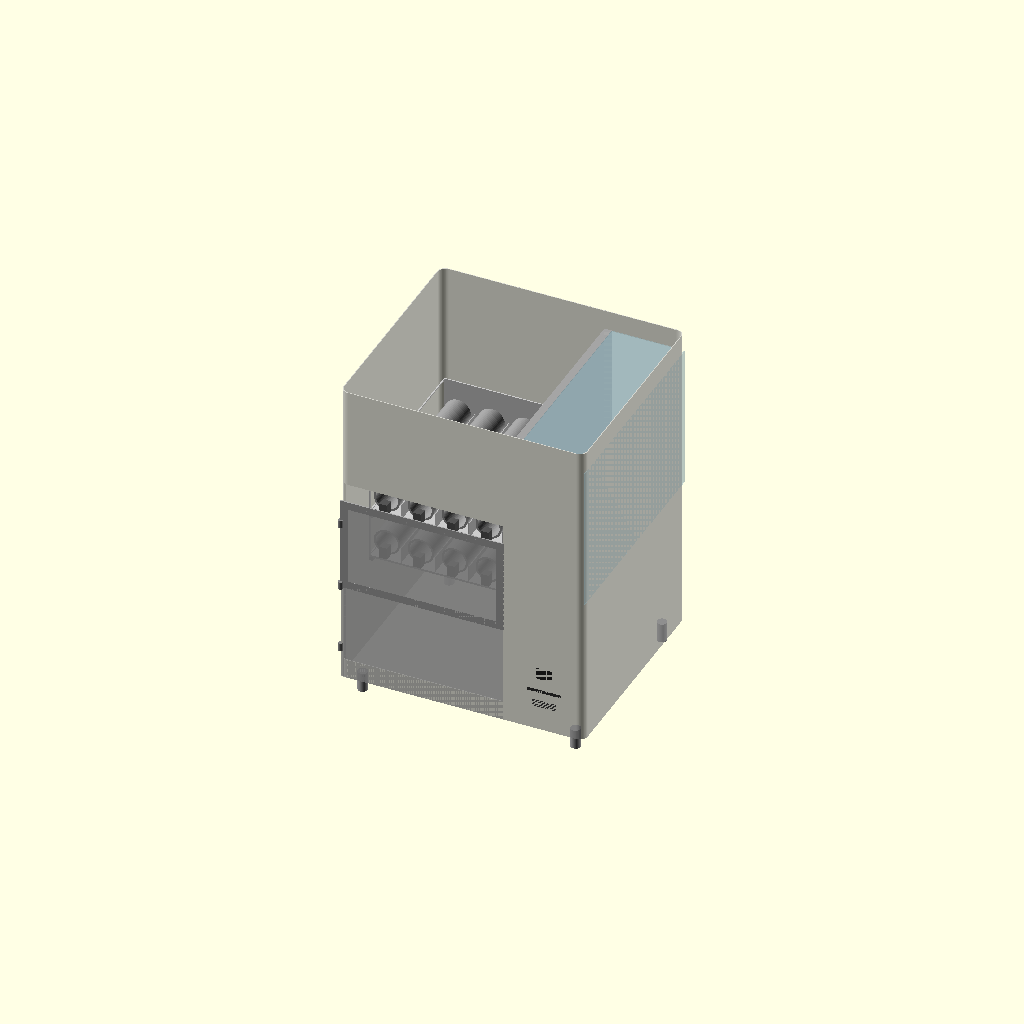
Cell 1 — every parameter at its default value.
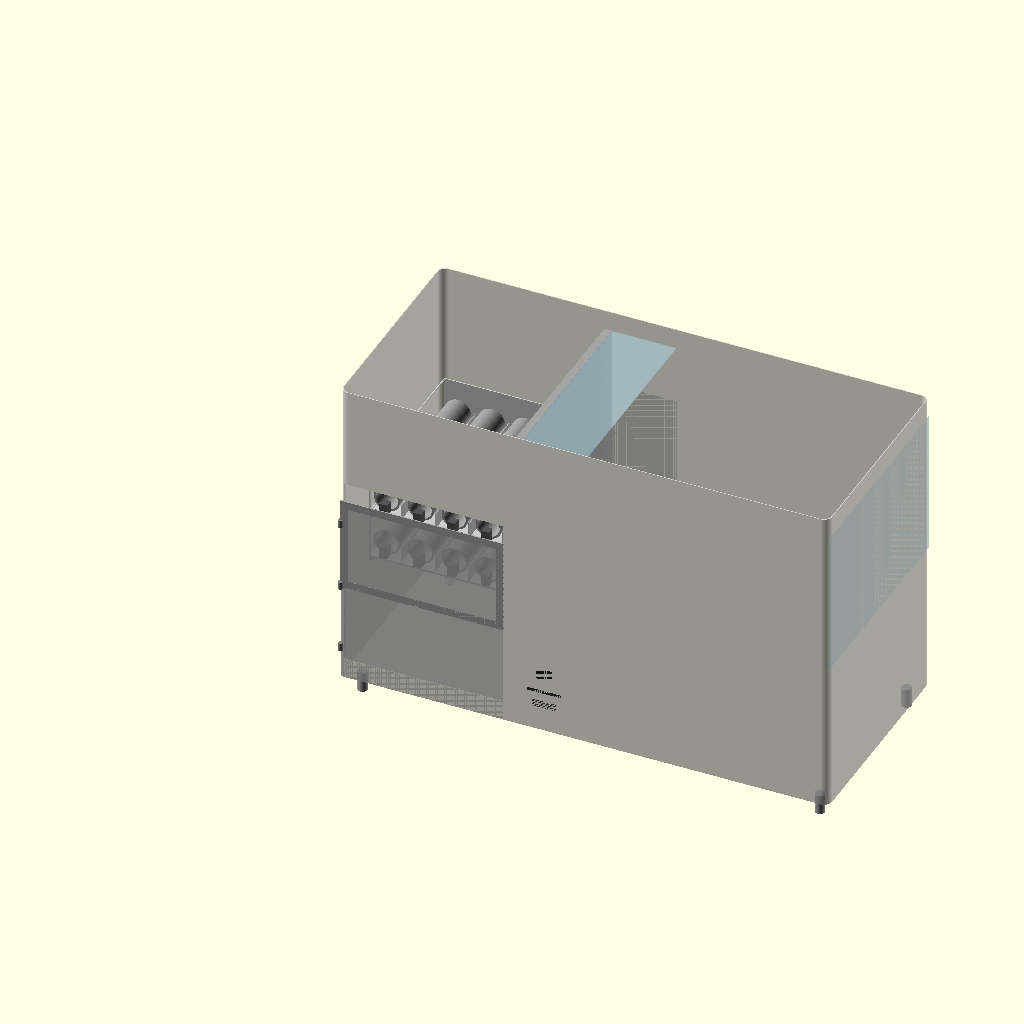
Cell 2: total_w = 1240 (everything else at default).
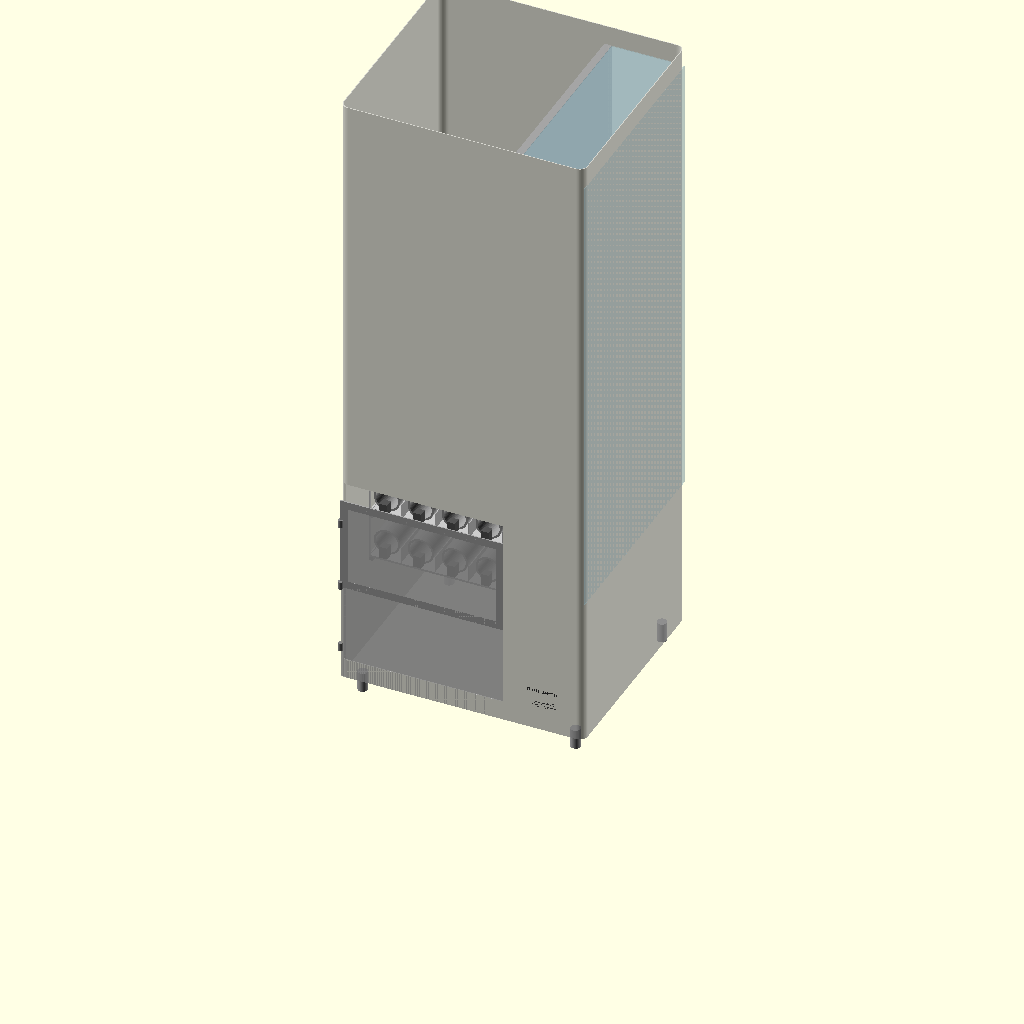
Cell 3: the same model with total_h = 1600.
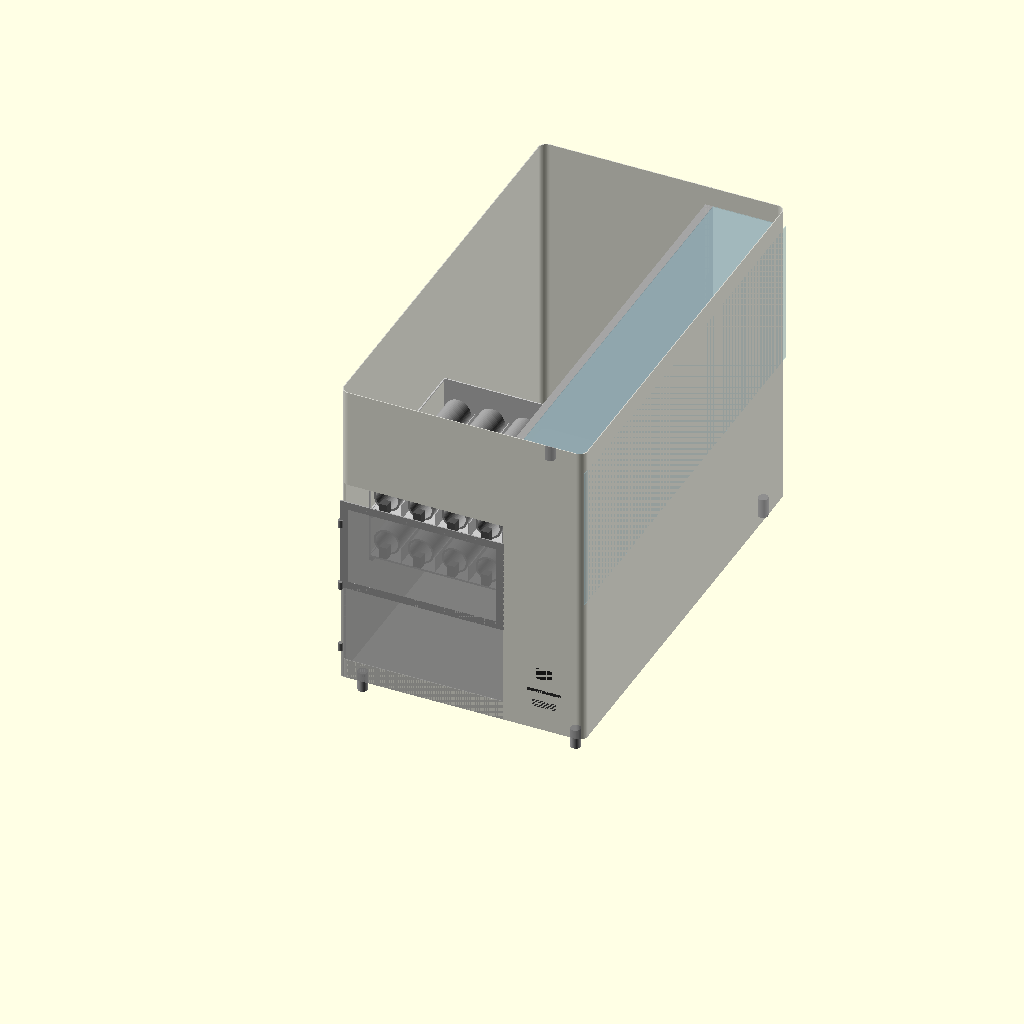
Cell 4: total_d = 1100 (everything else at default).
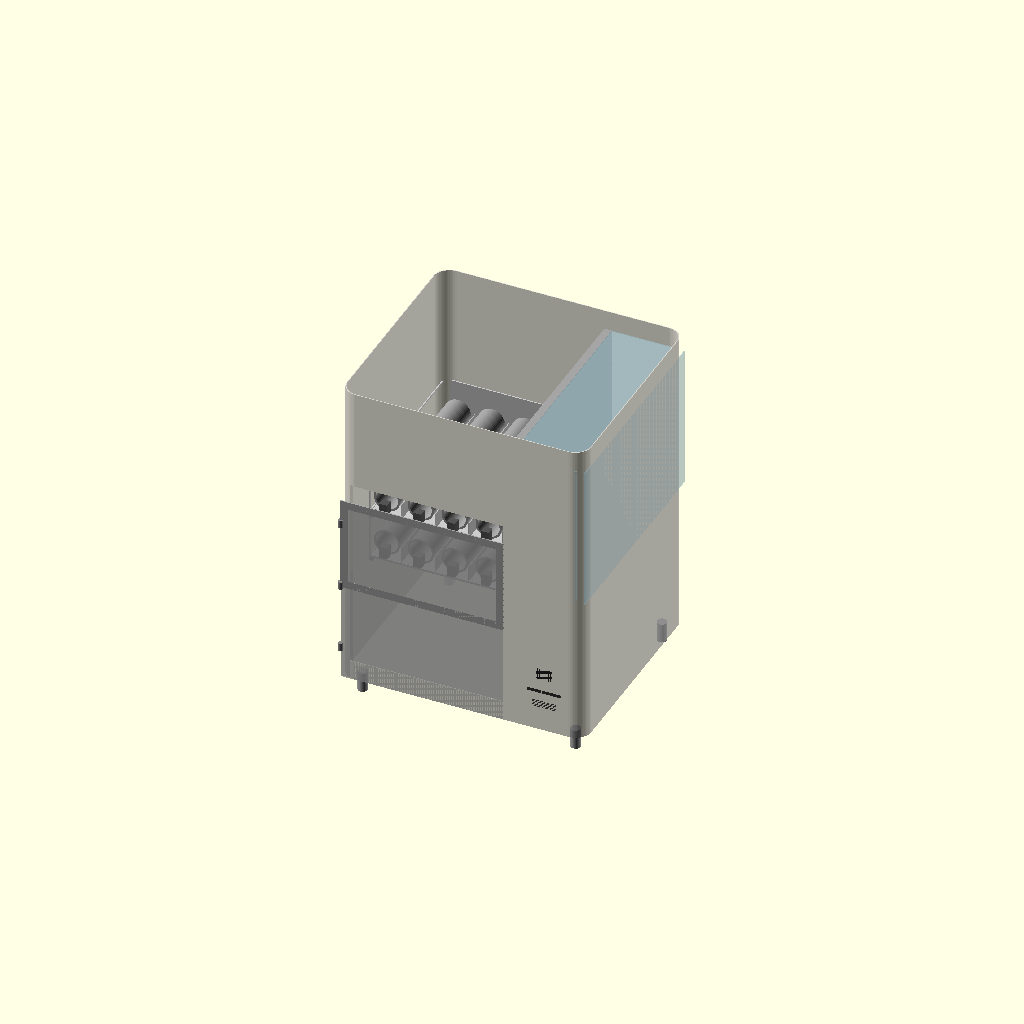
Cell 5: corner_r = 40 (everything else at default).
One fixed orthographic camera (rotation 55°, 0°, 25°; colour scheme Cornfield) for every cell.
The OpenSCAD source (vending-machine/VM-01-base/VM-01-base-v6.scad):
// VM-01 Base Vending Machine
// Janis Product Design
// Version: v6
// Date: 2026-06-27
// Units: mm
// Purpose: Smart donation vending machine — buddha ornaments
// Payment: Online only, no cash/coin mechanism
// Changes from v5:
//   - Tray: full redesign — independent removable units, tray_h=121,
//     floor 5mm, open top, open front, framed side windows, rear latch
//   - New: tray_rack — fixed rails + rear latch pin
//   - New: front_door — single panel, left hinge, z 50-542mm
//   - New: tray_zone_frame — structural frame around tray zone opening
//   - New: dashboard — ATM style right compartment, recessed 30deg screen,
//     QR scanner, ID card slot, speaker grille
//   - Acrylic: 3 faces of right compartment above 430mm to roof
//   - rules-dimensions.md updated

$fn = 64;

// ─────────────────────────────
// PARAMETERS
// ─────────────────────────────

total_w = 620;
total_h = 800;
total_d = 550;
corner_r = 20;
skin_t = 2;

// Legs
leg_h = 50;
leg_od = 25;
leg_inset = 40;

// Compartments
product_w = 416;
system_w = 185;
divider_t = 19;

// Spring / Tray
spring_od = 66;
spring_l = 390;
motor_d = 20;
spring_gap = 20;
spring_lanes = 5;
tray_count = 2;
tray_floor_t = 5;          // floor thickness — weight bearing
tray_wall_t = 3;           // side and rear wall thickness
spring_clearance = 50;     // space above spring top
tray_h = 121;              // tray_floor_t(5) + spring_od(66) + spring_clearance(50)
tray_gap = 0;
partition_h = 40;

// Tray zone
tray_zone_h = tray_h * tray_count;   // 242mm

// Zones from inside floor
drop_zone_d = 138;
tray_start_d = drop_zone_d;

// Exit door
exit_door_h = 250;
exit_door_w = 400;

// Derived heights
tray_0_z = leg_h + exit_door_h;       // 300mm — tray 0 floor
tray_zone_top_z = tray_0_z + tray_zone_h;  // 542mm

// Tray rack rails
rail_w = 10;
rail_h = 10;
latch_pin_d = 8;
latch_pin_l = 15;

// Front door
door_t = 3;
hinge_od = 12;
hinge_h = 20;

// Frame bars
frame_bar = 20;

// Dashboard
dash_x = product_w + divider_t + skin_t;
dash_w = system_w - divider_t - (skin_t * 2);
screen_w = 165;
screen_h = 100;
screen_angle = 30;
screen_center_z = 320;
screen_recess = screen_w * 0.3;    // 30% recess into front panel
bezel_t = 3;
qr_w = 40;
qr_h = 30;
qr_d = 10;
card_w = 85;
card_h = 8;
card_d = 15;
speaker_w = 60;
speaker_h = 20;
speaker_slots = 5;

// Acrylic zone
acrylic_bot_z = 430;
acrylic_top_z = total_h - skin_t;
acrylic_zone_h = acrylic_top_z - acrylic_bot_z;    // 368mm
acrylic_r = 8;
acrylic_t = skin_t;

// IR sensor
sensor_d = 15;
sensor_h = 8;
sensor_gap = 10;

// Lock rod
rod_d = 8;
rod_h = 60;

// ─────────────────────────────
// MODULES
// ─────────────────────────────

module rounded_box(w, h, d, r) {
    hull() {
        translate([r, r, 0]) cylinder(r=r, h=h);
        translate([w-r, r, 0]) cylinder(r=r, h=h);
        translate([r, d-r, 0]) cylinder(r=r, h=h);
        translate([w-r, d-r, 0]) cylinder(r=r, h=h);
    }
}

module leg() {
    color("#AAAAAA")
    cylinder(h=leg_h, d=leg_od);
}

module legs() {
    positions = [
        [leg_inset, leg_inset],
        [total_w-leg_inset, leg_inset],
        [leg_inset, total_d-leg_inset],
        [total_w-leg_inset, total_d-leg_inset]
    ];
    for (p = positions)
        translate([p[0], p[1], 0]) leg();
}

module spring_coil() {
    color("#888888")
    difference() {
        cylinder(h=spring_l, d=spring_od);
        cylinder(h=spring_l+1, d=spring_od-10);
    }
}

// Independent removable tray unit.
// Front = OPEN, Top = OPEN, sides = framed window, rear = wall with latch hole.
module spring_tray(tray_num) {
    tray_w = product_w - 20;
    tray_d = spring_l + motor_d;
    z = leg_h + exit_door_h + (tray_num * tray_h);

    translate([10, tray_start_d, z]) {

        color("#CCCCCC")
        difference() {
            // Outer tray shell (no top face — open)
            union() {
                // Floor
                cube([tray_w, tray_d, tray_floor_t]);
                // Rear wall
                translate([0, tray_d - tray_wall_t, 0])
                    cube([tray_w, tray_wall_t, tray_h]);
                // Left side wall (full perimeter frame)
                cube([tray_wall_t, tray_d, tray_h]);
                // Right side wall (full perimeter frame)
                translate([tray_w - tray_wall_t, 0, 0])
                    cube([tray_wall_t, tray_d, tray_h]);
            }

            // Window cutout — left side wall (3mm frame, open centre)
            translate([-1, tray_wall_t, tray_floor_t + tray_wall_t])
                cube([tray_wall_t + 2,
                      tray_d - (tray_wall_t * 2),
                      tray_h - tray_floor_t - (tray_wall_t * 2)]);

            // Window cutout — right side wall (3mm frame, open centre)
            translate([tray_w - tray_wall_t - 1, tray_wall_t, tray_floor_t + tray_wall_t])
                cube([tray_wall_t + 2,
                      tray_d - (tray_wall_t * 2),
                      tray_h - tray_floor_t - (tray_wall_t * 2)]);

            // Rear wall — motor mount cutouts (one per lane)
            for (i = [0:spring_lanes-1]) {
                x = tray_wall_t + spring_od/2 + i*(spring_od + spring_gap);
                translate([x - 11, tray_d - tray_wall_t - 1, tray_floor_t])
                    cube([22, tray_wall_t + 2, 32]);
            }

            // Rear wall — latch pin hole (d=8mm, centered)
            translate([tray_w/2, tray_d - tray_wall_t - 1, tray_h/2])
                rotate([-90, 0, 0])
                    cylinder(d=latch_pin_d, h=tray_wall_t + 2);
        }

        // Springs + motors + lane partitions (unchanged from v5)
        for (i = [0:spring_lanes-1]) {
            x = tray_wall_t + spring_od/2 + i*(spring_od + spring_gap);

            color("#555555")
            translate([x-10, 0, tray_floor_t])
                cube([20, motor_d, 30]);

            color("#999999")
            translate([x, motor_d + spring_l, tray_floor_t + spring_od/2])
                rotate([90, 0, 0])
                    spring_coil();

            if (i < spring_lanes-1) {
                color("#BBBBBB")
                translate([x + spring_od/2 + spring_gap/2, tray_wall_t, tray_floor_t])
                    cube([2, tray_d-(tray_wall_t*2), partition_h]);
            }
        }
    }
}

// Fixed rack — two horizontal rails per tray slot, plus rear latch pin.
module tray_rack() {
    tray_w = product_w - 20;
    tray_d = spring_l + motor_d;

    color("#AAAAAA")
    for (t = [0:tray_count-1]) {
        z = leg_h + exit_door_h + (t * tray_h);

        // Left rail
        translate([10, tray_start_d, z - rail_h])
            cube([rail_w, tray_d, rail_h]);

        // Right rail
        translate([10 + tray_w - rail_w, tray_start_d, z - rail_h])
            cube([rail_w, tray_d, rail_h]);

        // Rear latch pin (catches tray latch hole)
        translate([10 + tray_w/2, tray_start_d + tray_d - tray_wall_t, z + tray_h/2])
            rotate([-90, 0, 0])
                cylinder(d=latch_pin_d, h=latch_pin_l);
    }
}

module outer_shell() {
    color("#C8C8C8", 0.75)
    difference() {
        rounded_box(total_w, total_h, total_d, corner_r);

        // Hollow interior
        translate([skin_t, skin_t, skin_t])
            rounded_box(total_w-(skin_t*2), total_h, total_d-(skin_t*2), corner_r-1);

        // Front door opening — left product zone, tray zone and above
        translate([skin_t, -1, leg_h])
            cube([product_w-(skin_t*2), skin_t+2, tray_zone_top_z - leg_h]);

        // Exit door cutout (front face, base of product zone)
        translate([(product_w - exit_door_w)/2, -1, leg_h])
            cube([exit_door_w, skin_t+2, exit_door_h]);
    }
}

module compartment_divider() {
    color("#AAAAAA", 0.9)
    translate([product_w, skin_t, leg_h])
        cube([divider_t, total_d-(skin_t*2), total_h-leg_h]);
}

// Single-panel front door — left hinge, shown closed.
module front_door() {
    door_h = tray_zone_top_z - leg_h;   // 50 to 542 = 492mm tall

    color("#C0C0C0", 0.6)
    translate([skin_t, 0, leg_h])
        cube([product_w-(skin_t*2), door_t, door_h]);

    // 3 hinges evenly spaced on left edge
    hinge_positions = [
        leg_h + door_h * 0.15,
        leg_h + door_h * 0.5,
        leg_h + door_h * 0.85
    ];
    for (hz = hinge_positions) {
        color("#888888")
        translate([skin_t, 0, hz])
            cylinder(d=hinge_od, h=hinge_h);
    }
}

// Structural frame around the tray zone opening (visible when door open).
module tray_zone_frame() {
    zone_h = tray_zone_h;   // 242mm

    color("#AAAAAA")
    union() {
        // Top bar
        translate([0, 0, tray_zone_top_z - frame_bar])
            cube([product_w, skin_t, frame_bar]);
        // Bottom bar
        translate([0, 0, tray_0_z])
            cube([product_w, skin_t, frame_bar]);
        // Left bar
        translate([0, 0, tray_0_z])
            cube([frame_bar, skin_t, zone_h]);
        // Right bar
        translate([product_w - frame_bar, 0, tray_0_z])
            cube([frame_bar, skin_t, zone_h]);
    }
}

// ATM-style dashboard on right compartment front face.
module dashboard() {
    // Recessed screen mount (pushed 30% into body)
    screen_z = screen_center_z - screen_h/2;
    qr_z = screen_z - 50 - qr_h;
    card_z = qr_z - 30 - card_h;
    speaker_z = card_z - 20 - speaker_h;

    // Screen backing — recessed into front panel
    color("#1A1A1A")
    translate([dash_x + (dash_w - screen_w)/2, screen_recess, screen_z])
        cube([screen_w, 5, screen_h]);

    // Screen bezel
    color("#333333", 0.8)
    translate([dash_x + (dash_w - screen_w)/2 - bezel_t,
               screen_recess - 2, screen_z - bezel_t])
        cube([screen_w + (bezel_t*2), 3, screen_h + (bezel_t*2)]);

    // Curved support bracket under screen (hull between two cylinders)
    color("#444444")
    translate([dash_x + dash_w/2, screen_recess, screen_z])
        hull() {
            translate([-screen_w/2, 0, 0])
                rotate([-90, 0, 0]) cylinder(r=10, h=4);
            translate([screen_w/2, 0, 0])
                rotate([-90, 0, 0]) cylinder(r=10, h=4);
        }

    // QR scanner cutout
    color("#222222")
    translate([dash_x + (dash_w - qr_w)/2, 0, qr_z])
        cube([qr_w, qr_d, qr_h]);

    // ID card reader slot
    color("#333333")
    translate([dash_x + (dash_w - card_w)/2, 0, card_z])
        cube([card_w, card_d, card_h]);

    // Speaker grille — 5 horizontal slots
    slot_h = 2;
    slot_gap = 2;
    color("#444444")
    for (s = [0:speaker_slots-1]) {
        translate([dash_x + (dash_w - speaker_w)/2,
                   0,
                   speaker_z + s*(slot_h + slot_gap)])
            cube([speaker_w, 3, slot_h]);
    }
}

// Acrylic display zone — 3 faces of right compartment above 430mm.
module acrylic_display() {
    acrylic_front_w = system_w - divider_t - skin_t;
    acrylic_front_x = product_w + divider_t;

    // Front face panel — rounded corners (hull + cylinders, r=8)
    color("#ADD8E6", 0.3)
    translate([acrylic_front_x, skin_t, acrylic_bot_z])
        hull() {
            translate([acrylic_r, 0, acrylic_r])
                rotate([-90,0,0]) cylinder(r=acrylic_r, h=acrylic_t);
            translate([acrylic_front_w-acrylic_r, 0, acrylic_r])
                rotate([-90,0,0]) cylinder(r=acrylic_r, h=acrylic_t);
            translate([acrylic_r, 0, acrylic_zone_h-acrylic_r])
                rotate([-90,0,0]) cylinder(r=acrylic_r, h=acrylic_t);
            translate([acrylic_front_w-acrylic_r, 0, acrylic_zone_h-acrylic_r])
                rotate([-90,0,0]) cylinder(r=acrylic_r, h=acrylic_t);
        }

    // Right side panel
    color("#ADD8E6", 0.3)
    translate([total_w - skin_t, skin_t, acrylic_bot_z])
        cube([skin_t, total_d-(skin_t*2), acrylic_zone_h]);

    // Top panel — covers right compartment roof
    color("#ADD8E6", 0.3)
    translate([acrylic_front_x, skin_t, total_h - skin_t])
        cube([acrylic_front_w, total_d-(skin_t*2), skin_t]);
}

module ir_sensors() {
    sensor_z = leg_h + tray_h - sensor_gap - sensor_h;

    color("#222222")
    translate([skin_t + 5, skin_t + drop_zone_d/2, sensor_z])
        cube([sensor_d, sensor_h, sensor_h]);

    color("#222222")
    translate([product_w - skin_t - 5 - sensor_d,
               skin_t + drop_zone_d/2, sensor_z])
        cube([sensor_d, sensor_h, sensor_h]);

    color("#FF0000", 0.3)
    translate([skin_t + 5 + sensor_d,
               skin_t + drop_zone_d/2 + sensor_h/2,
               sensor_z + sensor_h/2])
        cube([product_w - (skin_t*2) - 10 - (sensor_d*2), 1, 1]);
}

module drop_zone_visual() {
    color("#F0F0F0", 0.15)
    translate([skin_t, skin_t, leg_h])
        cube([product_w-(skin_t*2), drop_zone_d, exit_door_h]);
}

module rear_service_door() {
    door_w = system_w - divider_t;
    door_h = total_h * 0.5;
    color("#B8B8B8", 0.6)
    translate([product_w + divider_t, total_d - skin_t, leg_h + (total_h*0.25)])
        cube([door_w, skin_t*2, door_h]);
}

// ─────────────────────────────
// ASSEMBLY
// ─────────────────────────────

// Structure
legs();
translate([0, 0, leg_h]) outer_shell();
compartment_divider();

// Tray system
tray_rack();
for (t = [0:tray_count-1]) spring_tray(t);

// Front zone
front_door();
tray_zone_frame();
drop_zone_visual();

// Sensors
ir_sensors();

// Right compartment
dashboard();
acrylic_display();
rear_service_door();
Parameter table extracted from the source (name, type, default, range or options):
total_w: number, default 620
total_h: number, default 800
total_d: number, default 550
corner_r: number, default 20
skin_t: number, default 2
leg_h: number, default 50
leg_od: number, default 25
leg_inset: number, default 40
product_w: number, default 416
system_w: number, default 185
divider_t: number, default 19
spring_od: number, default 66
spring_l: number, default 390
motor_d: number, default 20
spring_gap: number, default 20
spring_lanes: number, default 5
tray_count: number, default 2
tray_floor_t: number, default 5
tray_wall_t: number, default 3
spring_clearance: number, default 50
tray_h: number, default 121
tray_gap: number, default 0
partition_h: number, default 40
drop_zone_d: number, default 138
exit_door_h: number, default 250
exit_door_w: number, default 400
rail_w: number, default 10
rail_h: number, default 10
latch_pin_d: number, default 8
latch_pin_l: number, default 15
door_t: number, default 3
hinge_od: number, default 12
hinge_h: number, default 20
frame_bar: number, default 20
screen_w: number, default 165
screen_h: number, default 100
screen_angle: number, default 30
screen_center_z: number, default 320
bezel_t: number, default 3
qr_w: number, default 40
qr_h: number, default 30
qr_d: number, default 10
card_w: number, default 85
card_h: number, default 8
card_d: number, default 15
speaker_w: number, default 60
speaker_h: number, default 20
speaker_slots: number, default 5
acrylic_bot_z: number, default 430
acrylic_r: number, default 8
sensor_d: number, default 15
sensor_h: number, default 8
sensor_gap: number, default 10
rod_d: number, default 8
rod_h: number, default 60
